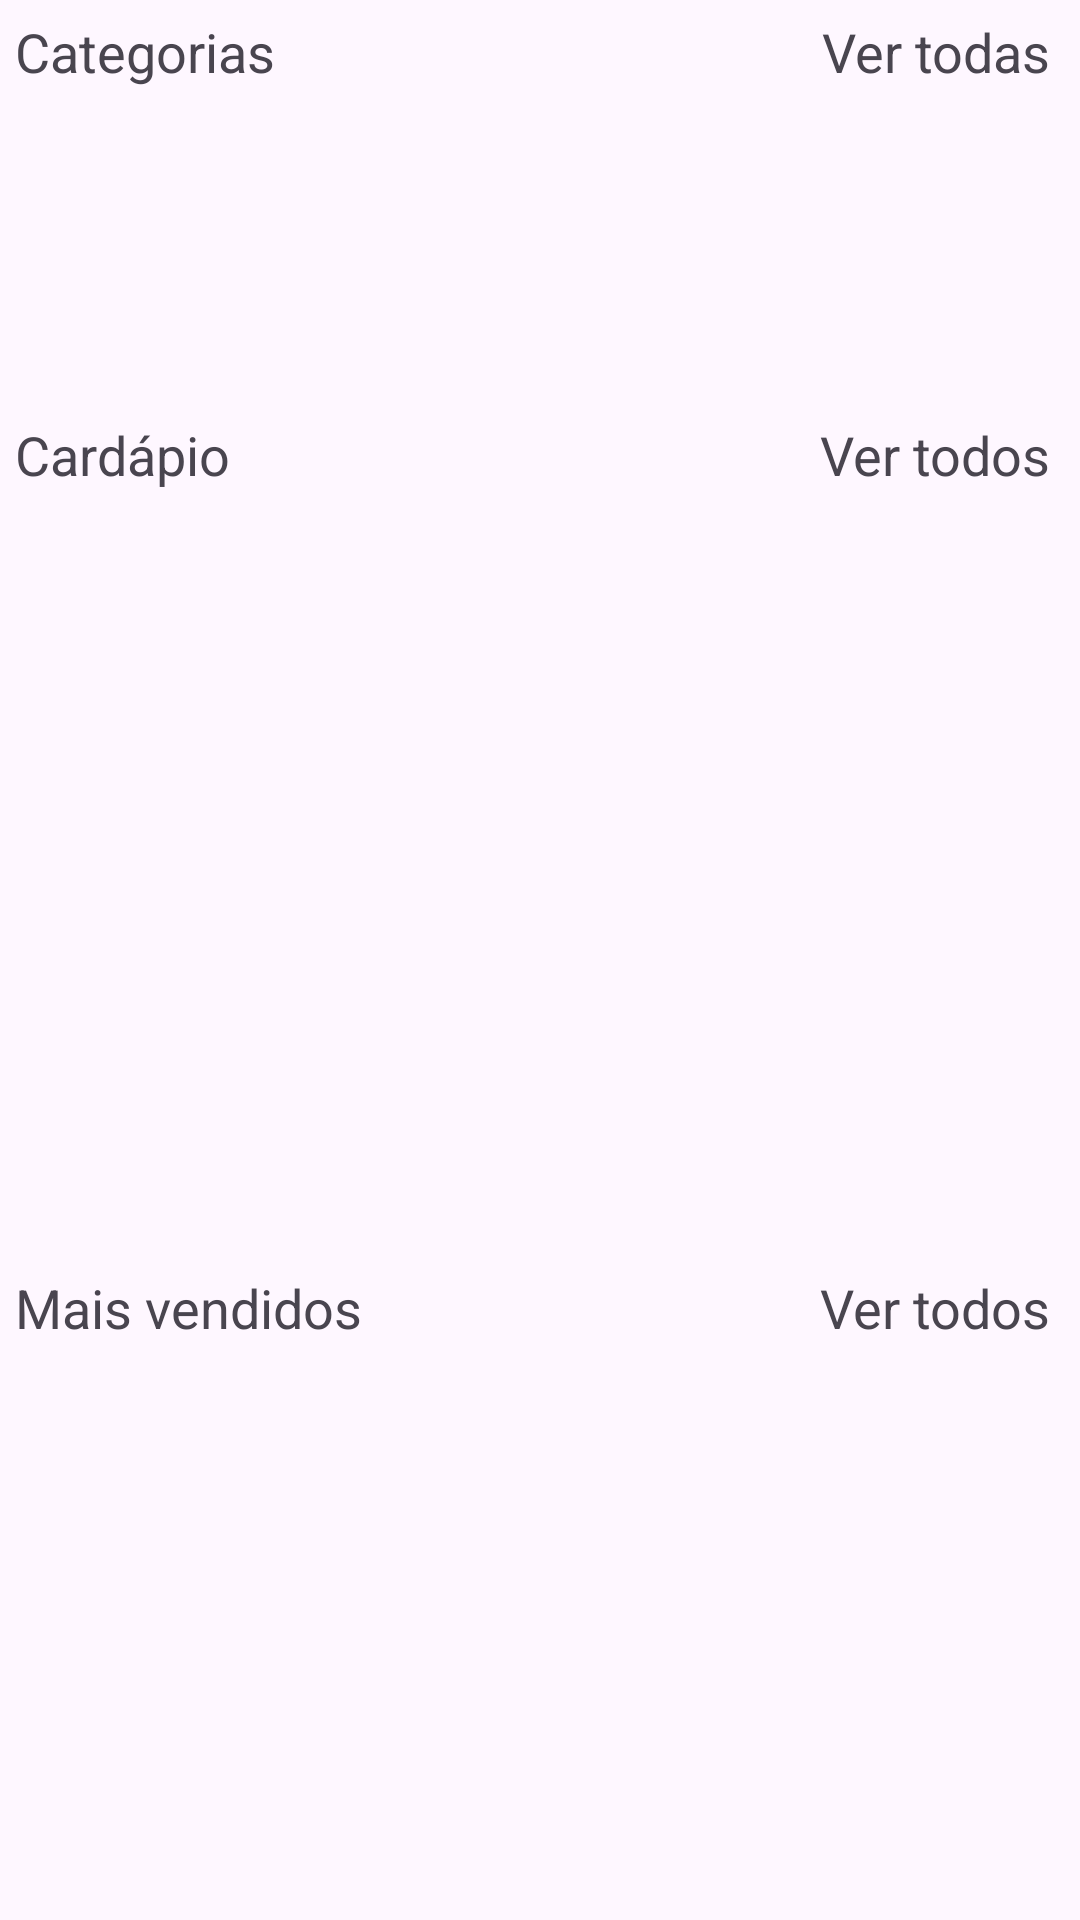

This screen was rendered from an Android layout file. Write that file and the resources it references.
<!-- AndroidManifest.xml: application theme Theme.RosaFoods -->
<!-- res/layout/fragment_home.xml -->
<?xml version="1.0" encoding="utf-8"?>
<androidx.core.widget.NestedScrollView xmlns:android="http://schemas.android.com/apk/res/android"
    xmlns:tools="http://schemas.android.com/tools"
    android:layout_width="match_parent"
    android:layout_height="match_parent"

    tools:context=".fragment.HomeFragment">
    <LinearLayout
        android:layout_width="match_parent"
        android:layout_height="match_parent"
        android:orientation="vertical">
        <LinearLayout
            android:padding="5dp"
            android:orientation="vertical"
            android:layout_width="match_parent"
            android:layout_height="match_parent">
            <RelativeLayout
                android:layout_width="match_parent"
                android:layout_height="wrap_content">

                <TextView
                    android:layout_width="wrap_content"
                    android:layout_height="wrap_content"
                    android:text="Categorias"
                    android:textSize="18sp" />

                <TextView
                    android:id="@+id/see_all"
                    android:layout_width="wrap_content"
                    android:layout_height="wrap_content"
                    android:layout_alignParentEnd="true"

                    android:layout_gravity="right"
                    android:layout_marginEnd="5dp"

                    android:gravity="right"
                    android:text="Ver todas"
                    android:textSize="18sp" />
            </RelativeLayout>
            <androidx.recyclerview.widget.RecyclerView
                android:id="@+id/category_recycler"
                android:layout_width="match_parent"
                android:layout_height="100dp"/>
        </LinearLayout>
        <LinearLayout
            android:orientation="vertical"
            android:padding="5dp"
            android:layout_width="match_parent"
            android:layout_height="match_parent">
            <RelativeLayout
                android:layout_width="match_parent"
                android:layout_height="wrap_content">

                <TextView
                    android:layout_width="wrap_content"
                    android:layout_height="wrap_content"
                    android:text="Cardápio"
                    android:textSize="18sp" />

                <TextView
                    android:id="@+id/fea_see_all"
                    android:layout_width="wrap_content"
                    android:layout_height="wrap_content"
                    android:layout_alignParentEnd="true"

                    android:layout_gravity="right"
                    android:layout_marginEnd="5dp"

                    android:gravity="right"
                    android:text="Ver todos"
                    android:textSize="18sp" />
            </RelativeLayout>
            <androidx.recyclerview.widget.RecyclerView
                android:id="@+id/feature_recycler"
                android:layout_width="match_parent"
                android:layout_height="250dp"/>
        </LinearLayout>
        <LinearLayout
            android:orientation="vertical"
            android:padding="5dp"
            android:layout_width="match_parent"
            android:layout_height="match_parent">
            <RelativeLayout
                android:layout_width="match_parent"
                android:layout_height="wrap_content">

                <TextView
                    android:layout_width="wrap_content"
                    android:layout_height="wrap_content"
                    android:text="Mais vendidos"
                    android:textSize="18sp" />

                <TextView
                    android:id="@+id/best_sell"
                    android:layout_width="wrap_content"
                    android:layout_height="wrap_content"
                    android:layout_alignParentEnd="true"

                    android:layout_gravity="right"
                    android:layout_marginEnd="5dp"

                    android:gravity="right"
                    android:text="Ver todos"
                    android:textSize="18sp" />
            </RelativeLayout>
            <androidx.recyclerview.widget.RecyclerView
                android:id="@+id/bestsell_recycler"
                android:layout_width="match_parent"
                android:layout_height="250dp"/>
        </LinearLayout>

    </LinearLayout>
</androidx.core.widget.NestedScrollView>
<!-- resources referenced by this layout -->
<resources>
  <style name="Theme.RosaFoods" parent="Base.Theme.RosaFoods" />
  <style name="Base.Theme.RosaFoods" parent="Theme.Material3.DayNight.NoActionBar">
          
          
      </style>
</resources>
